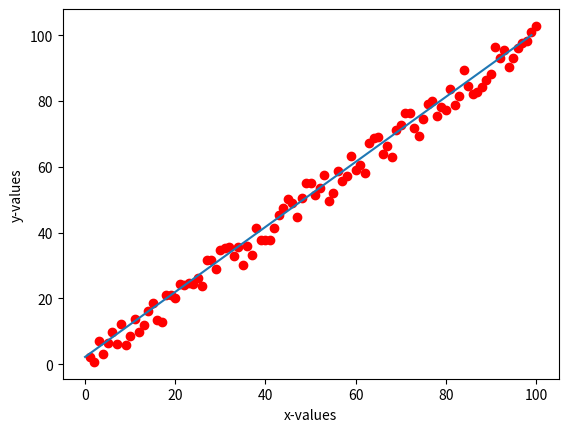

Write Python code to recreate this figure.
import matplotlib.pyplot as plt
import numpy as np
from numpy.linalg import inv
from random import * 

# finds the best fit line using the least_square method 
def best_fit(data_X, data_Y):
	A = []
	for i in data_X:
		A.append([i,1])
	A = np.matrix(A)

	# least_squares calculation
	x = (np.dot(np.dot(inv(np.dot(A.transpose(), A)), A.transpose()), data_Y)).getA()[0]
	return x


# x-values
data_X = np.arange(1,101)

# y-values
data_Y = []
for i in range(1,101):
	data_Y.append(i + uniform(-5,6))
data_Y = np.array(data_Y)

x = best_fit(data_X, data_Y)

# plotting the result
plt.plot(data_X,data_Y,'ro')
plt.ylabel('y-values')
plt.xlabel('x-values')
plt.plot((x[0]*(data_X))+x[1])
plt.show()
